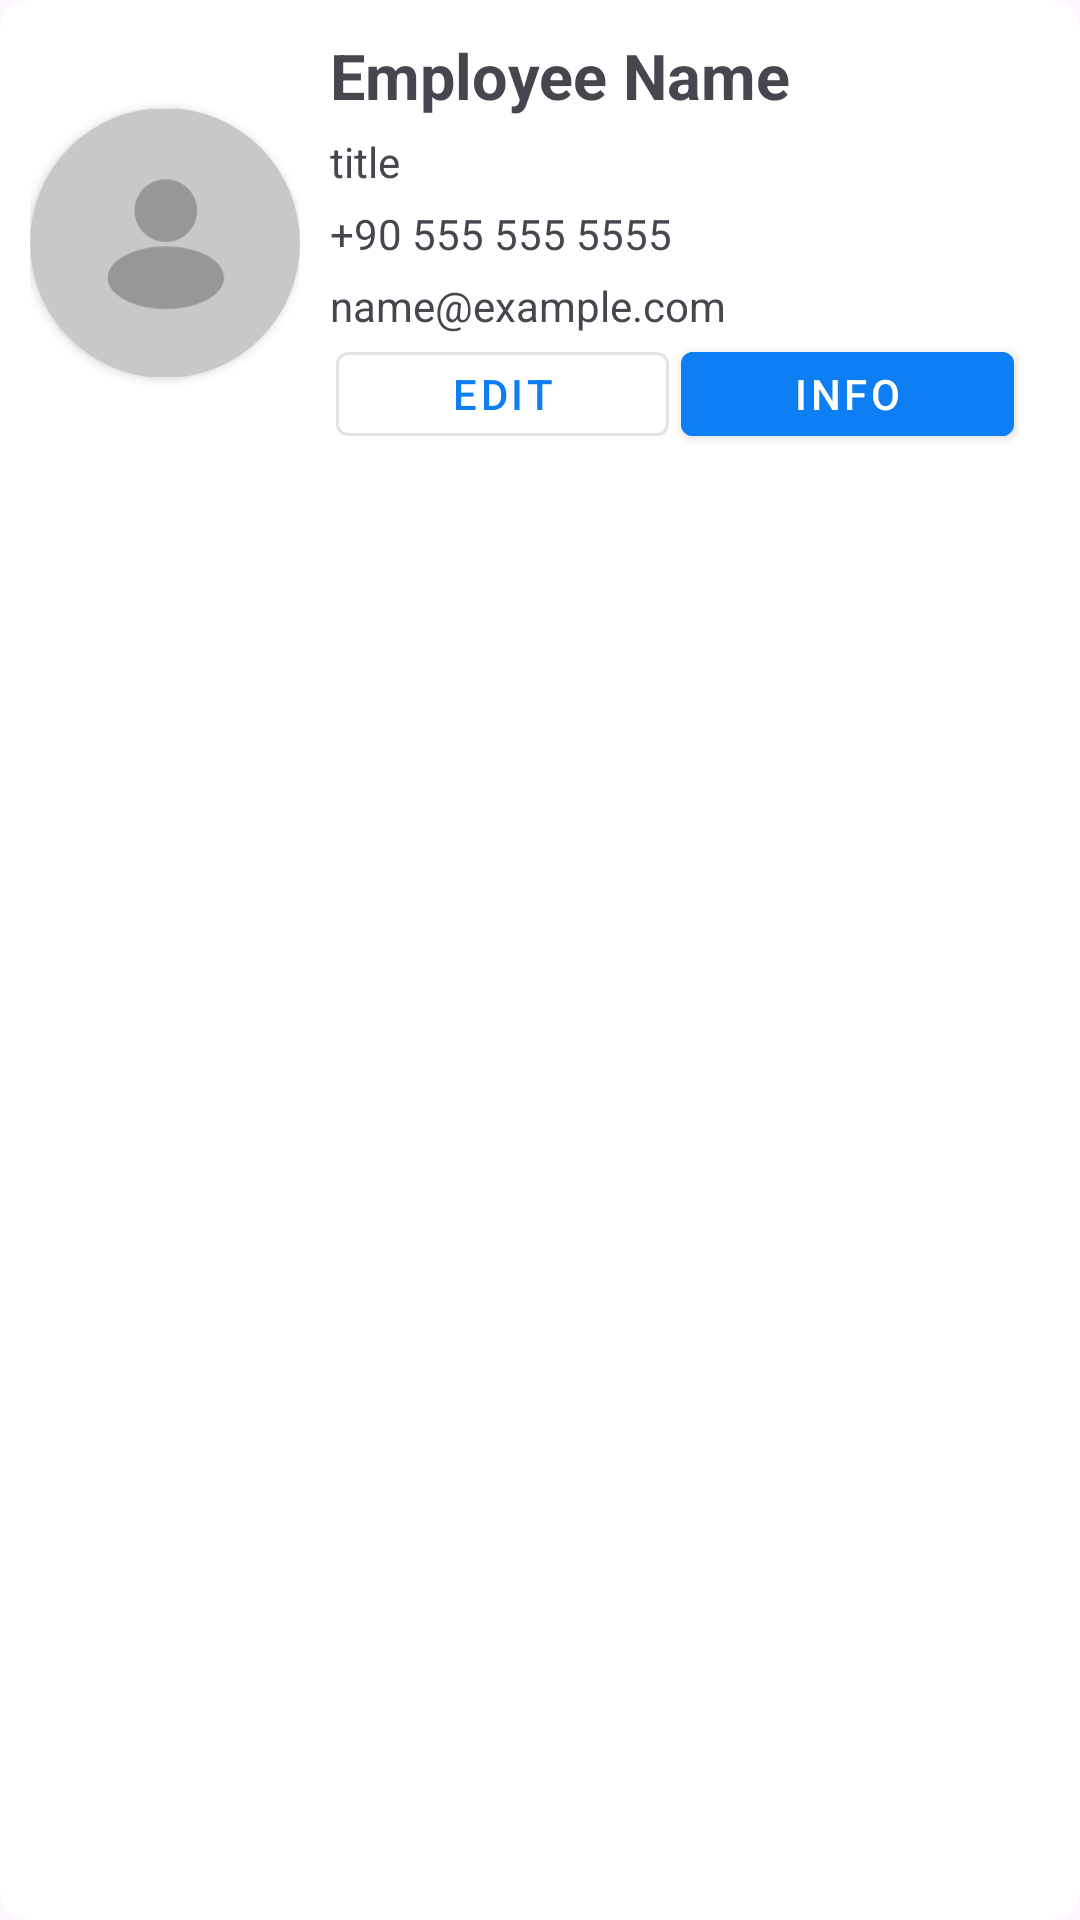

Android layout source for this screen:
<!-- AndroidManifest.xml: application theme Theme.Staff -->
<!-- res/layout/employee_card.xml -->
<?xml version="1.0" encoding="utf-8"?>
<androidx.cardview.widget.CardView xmlns:android="http://schemas.android.com/apk/res/android"
    android:layout_width="match_parent"
    android:layout_height="wrap_content"
    xmlns:app="http://schemas.android.com/apk/res-auto"
    app:cardCornerRadius="10dp"
    app:cardElevation="0dp"
    android:layout_margin="5dp"
    android:id="@+id/employee_card">
    <LinearLayout
        android:layout_width="match_parent"
        android:layout_height="wrap_content"
        android:paddingVertical="1dp"
        android:paddingHorizontal="10dp"
        >
        <LinearLayout
            android:layout_width="wrap_content"
            android:layout_height="wrap_content"
            android:layout_gravity="center"
            >
        <androidx.cardview.widget.CardView
            android:layout_marginVertical="10dp"
            android:layout_width="90dp"
            android:layout_height="90dp"
            app:cardCornerRadius="100dp"
            >
        <ImageView
            android:scaleType="centerCrop"
            android:id="@+id/employee_img"
            android:layout_width="match_parent"
            android:layout_height="match_parent"
            android:src="@drawable/user"
            />
        </androidx.cardview.widget.CardView>
        </LinearLayout>
        <LinearLayout
            android:layout_weight="3"
            android:layout_width="match_parent"
            android:layout_height="wrap_content"
            android:padding="10dp"
            android:orientation="vertical"
            >
            <TextView
                android:id="@+id/employee_name"
                android:layout_width="match_parent"
                android:layout_height="wrap_content"
                android:text="Employee Name"
                android:textSize="21dp"
                android:textStyle="bold"
            />
            <TextView
                android:layout_marginTop="5dp"
                android:id="@+id/employee_title"
                android:layout_width="match_parent"
                android:layout_height="wrap_content"
                android:text="title"
                />
            <TextView
                android:layout_marginTop="5dp"
                android:id="@+id/employee_phone"
                android:layout_width="match_parent"
                android:layout_height="wrap_content"
                android:text="+90 555 555 5555"
                />
            <TextView
                android:layout_marginTop="5dp"
                android:id="@+id/employee_email"
                android:layout_width="match_parent"
                android:layout_height="wrap_content"
                android:text="name@example.com"
                />
            <LinearLayout
                android:layout_width="match_parent"
                android:layout_height="wrap_content"
                android:weightSum="2"
                android:orientation="horizontal"
                >

                <Button
                    android:id="@+id/edit_btn"
                    style="@style/Widget.MaterialComponents.Button.OutlinedButton"
                    android:layout_width="0dp"
                    android:layout_height="40dp"
                    android:layout_marginHorizontal="2dp"
                    android:layout_weight="1"
                    android:text="Edit"
                    android:textColor="@color/primary" />

                <Button
                    android:layout_marginHorizontal="2dp"
                    android:layout_weight="1"
                    android:id="@+id/info_btn"
                    android:layout_width="0dp"
                    android:layout_height="40dp"
                    style="@style/Widget.MaterialComponents.Button"
                    android:textColor="@color/white"
                    android:text="Info"
                    android:backgroundTint="@color/primary"
                    />
            </LinearLayout>
        </LinearLayout>
    </LinearLayout>
</androidx.cardview.widget.CardView>
<!-- resources referenced by this layout -->
<resources>
  <color name="primary">#0D7EF4</color>
  <color name="white">#FFFFFFFF</color>
  <!-- drawable user: png bitmap (drawable, 3296 bytes) -->
  <style name="Theme.Staff" parent="Base.Theme.Staff" />
  <style name="Base.Theme.Staff" parent="Theme.Material3.Light">
          
          <item name="background">@color/bg</item>
          <item name="backgroundColor">@color/bg</item>
           <item name="colorPrimary">@color/primary</item>
          <item name="titleTextColor">@color/white</item>
      </style>
  <color name="bg">#F6F6F6</color>
</resources>
